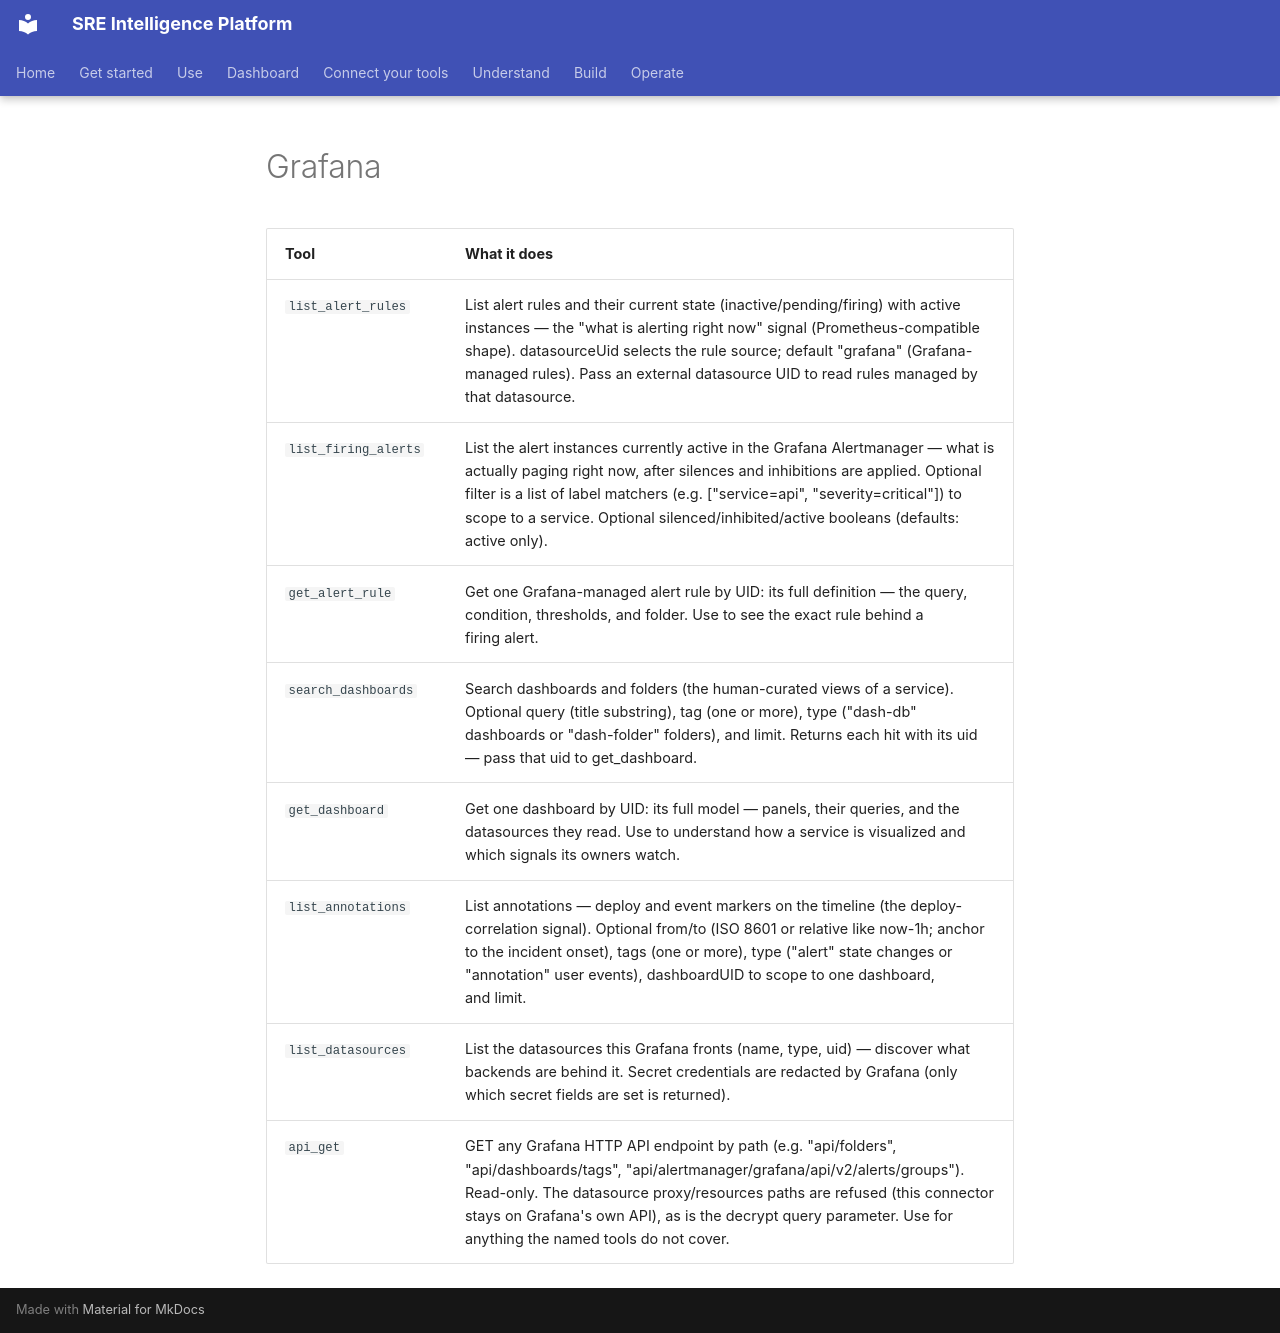

repository: chrisleekr/sre-platform · page: _generated/connector-tools/grafana/index.html · generator: mkdocs

<!-- Generated by scripts/docs/gen.ts. Run `bun run docs:gen`. Do not edit. -->

| Tool | What it does |
| --- | --- |
| `list_alert_rules` | List alert rules and their current state (inactive/pending/firing) with active instances — the "what is alerting right now" signal (Prometheus-compatible shape). datasourceUid selects the rule source; default "grafana" (Grafana-managed rules). Pass an external datasource UID to read rules managed by that datasource. |
| `list_firing_alerts` | List the alert instances currently active in the Grafana Alertmanager — what is actually paging right now, after silences and inhibitions are applied. Optional filter is a list of label matchers (e.g. ["service=api", "severity=critical"]) to scope to a service. Optional silenced/inhibited/active booleans (defaults: active only). |
| `get_alert_rule` | Get one Grafana-managed alert rule by UID: its full definition — the query, condition, thresholds, and folder. Use to see the exact rule behind a firing alert. |
| `search_dashboards` | Search dashboards and folders (the human-curated views of a service). Optional query (title substring), tag (one or more), type ("dash-db" dashboards or "dash-folder" folders), and limit. Returns each hit with its uid — pass that uid to get_dashboard. |
| `get_dashboard` | Get one dashboard by UID: its full model — panels, their queries, and the datasources they read. Use to understand how a service is visualized and which signals its owners watch. |
| `list_annotations` | List annotations — deploy and event markers on the timeline (the deploy-correlation signal). Optional from/to (ISO 8601 or relative like now-1h; anchor to the incident onset), tags (one or more), type ("alert" state changes or "annotation" user events), dashboardUID to scope to one dashboard, and limit. |
| `list_datasources` | List the datasources this Grafana fronts (name, type, uid) — discover what backends are behind it. Secret credentials are redacted by Grafana (only which secret fields are set is returned). |
| `api_get` | GET any Grafana HTTP API endpoint by path (e.g. "api/folders", "api/dashboards/tags", "api/alertmanager/grafana/api/v2/alerts/groups"). Read-only. The datasource proxy/resources paths are refused (this connector stays on Grafana's own API), as is the decrypt query parameter. Use for anything the named tools do not cover. |
